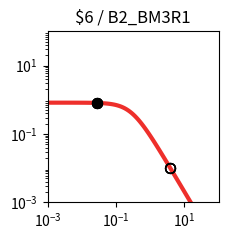

Python code for this plot: (Note: this script raises an exception after producing the figure.)
import matplotlib.pyplot as plt
import matplotlib.ticker as ticker
import numpy as np

fig, ax = plt.subplots(figsize=(2.5,2.5))

plt.xlim(1.000000e-03, 1.000000e+02)
plt.ylim(1.000000e-03, 1.000000e+02)

x = np.array([1.000000e-03,1.122018e-03,1.258925e-03,1.412538e-03,1.584893e-03,1.778279e-03,1.995262e-03,2.238721e-03,2.511886e-03,2.818383e-03,3.162278e-03,3.548134e-03,3.981072e-03,4.466836e-03,5.011872e-03,5.623413e-03,6.309573e-03,7.079458e-03,7.943282e-03,8.912509e-03,1.000000e-02,1.122018e-02,1.258925e-02,1.412538e-02,1.584893e-02,1.778279e-02,1.995262e-02,2.238721e-02,2.511886e-02,2.818383e-02,3.162278e-02,3.548134e-02,3.981072e-02,4.466836e-02,5.011872e-02,5.623413e-02,6.309573e-02,7.079458e-02,7.943282e-02,8.912509e-02,1.000000e-01,1.122018e-01,1.258925e-01,1.412538e-01,1.584893e-01,1.778279e-01,1.995262e-01,2.238721e-01,2.511886e-01,2.818383e-01,3.162278e-01,3.548134e-01,3.981072e-01,4.466836e-01,5.011872e-01,5.623413e-01,6.309573e-01,7.079458e-01,7.943282e-01,8.912509e-01,1.000000e+00,1.122018e+00,1.258925e+00,1.412538e+00,1.584893e+00,1.778279e+00,1.995262e+00,2.238721e+00,2.511886e+00,2.818383e+00,3.162278e+00,3.548134e+00,3.981072e+00,4.466836e+00,5.011872e+00,5.623413e+00,6.309573e+00,7.079458e+00,7.943282e+00,8.912509e+00,1.000000e+01,1.122018e+01,1.258925e+01,1.412538e+01,1.584893e+01,1.778279e+01,1.995262e+01,2.238721e+01,2.511886e+01,2.818383e+01,3.162278e+01,3.548134e+01,3.981072e+01,4.466836e+01,5.011872e+01,5.623413e+01,6.309573e+01,7.079458e+01,7.943282e+01,8.912509e+01,1.000000e+02,])
y = np.array([8.219400e-01,8.219271e-01,8.219115e-01,8.218926e-01,8.218696e-01,8.218416e-01,8.218078e-01,8.217666e-01,8.217167e-01,8.216560e-01,8.215824e-01,8.214931e-01,8.213846e-01,8.212530e-01,8.210933e-01,8.208994e-01,8.206642e-01,8.203787e-01,8.200325e-01,8.196125e-01,8.191032e-01,8.184856e-01,8.177371e-01,8.168303e-01,8.157319e-01,8.144024e-01,8.127941e-01,8.108499e-01,8.085021e-01,8.056697e-01,8.022576e-01,7.981536e-01,7.932271e-01,7.873270e-01,7.802807e-01,7.718935e-01,7.619500e-01,7.502167e-01,7.364483e-01,7.203966e-01,7.018247e-01,6.805248e-01,6.563407e-01,6.291939e-01,5.991091e-01,5.662382e-01,5.308754e-01,4.934599e-01,4.545641e-01,4.148627e-01,3.750891e-01,3.359820e-01,2.982313e-01,2.624319e-01,2.290505e-01,1.984097e-01,1.706879e-01,1.459329e-01,1.240842e-01,1.049986e-01,8.847644e-02,7.428478e-02,6.217651e-02,5.190485e-02,4.323354e-02,3.594326e-02,2.983521e-02,2.473248e-02,2.047991e-02,1.694300e-02,1.400624e-02,1.157120e-02,9.554497e-03,7.885857e-03,6.506302e-03,5.366496e-03,4.425283e-03,3.648409e-03,3.007416e-03,2.478699e-03,2.042701e-03,1.683237e-03,1.386922e-03,1.142697e-03,9.414293e-04,7.755779e-04,6.389218e-04,5.263289e-04,4.335671e-04,3.571467e-04,2.941914e-04,2.423301e-04,1.996089e-04,1.644177e-04,1.354297e-04,1.115518e-04,9.188336e-05,7.568249e-05,6.233794e-05,5.134620e-05,4.229247e-05,])
c = "#ee2f2b"

hi_x = np.array([2.780000e-02,2.780000e-02,2.780000e-02,2.780000e-02,])
hi_y = np.array([8.060355e-01,8.060355e-01,8.060355e-01,8.060355e-01,])
lo_x = np.array([3.923900e+00,3.923900e+00,3.923900e+00,3.923900e+00,])
lo_y = np.array([9.787428e-03,9.787428e-03,9.787428e-03,9.787428e-03,])

plt.loglog(x,y,lw=3,color=c)
plt.scatter(hi_x,hi_y,marker='o',s=50,color='black',zorder=10)
plt.scatter(lo_x,lo_y,marker='o',s=50,edgecolors='black',color='none',zorder=10)

plt.title("$6 / B2_BM3R1")

ax.xaxis.set_major_locator(ticker.LogLocator(numticks=3))
ax.yaxis.set_major_locator(ticker.LogLocator(numticks=3))

ax.set_aspect('equal')
plt.tight_layout()

plt.savefig("/content/output/0x82/response_plot_$6_B2_BM3R1.png", bbox_inches='tight')
